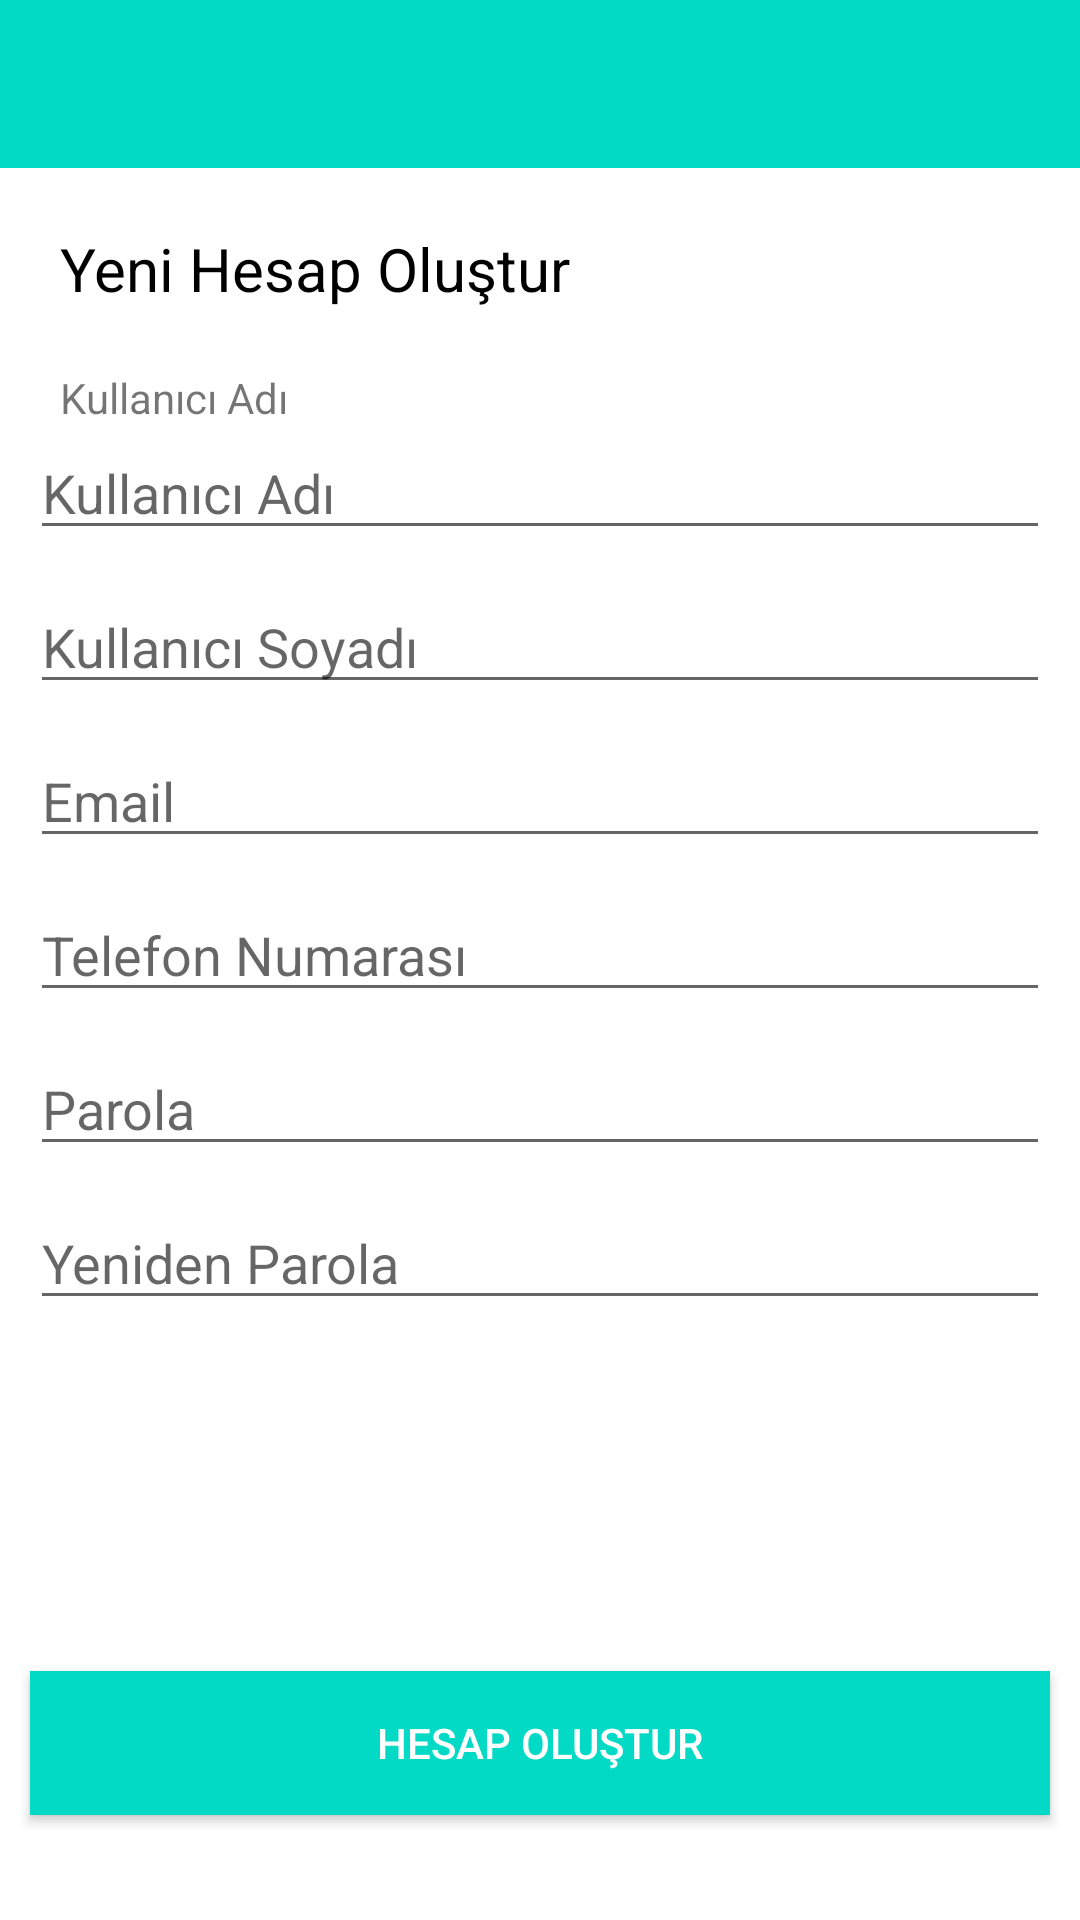

Android layout source for this screen:
<!-- AndroidManifest.xml: application theme Theme.Odev2 -->
<!-- res/layout/activity_register.xml -->
<?xml version="1.0" encoding="utf-8"?>
<RelativeLayout xmlns:android="http://schemas.android.com/apk/res/android"
    xmlns:app="http://schemas.android.com/apk/res-auto"
    xmlns:tools="http://schemas.android.com/tools"
    android:layout_width="match_parent"
    android:layout_height="match_parent"
    tools:context=".RegisterActivity">


    <include layout="@layout/actionbar_app"
        android:id="@+id/action_barRegister" />

    <TextView
        android:id="@+id/txtInfo1"
        android:layout_width="wrap_content"
        android:layout_height="wrap_content"
        android:text="@string/create_new_account_lower"
        android:textColor="@android:color/black"
        android:layout_below="@id/action_barRegister"
        android:layout_marginTop="20dp"
        android:layout_marginStart="20dp"
        android:textSize="20sp"
        android:layout_marginLeft="20dp" />

    <TextView
        android:id="@+id/txtInfo2"
        android:layout_width="wrap_content"
        android:layout_height="wrap_content"
        android:text="@string/username"
        android:layout_below="@id/txtInfo1"
        android:layout_marginTop="20dp"
        android:layout_marginStart="20dp"
        android:layout_marginLeft="20dp" />
    <EditText
        android:id="@+id/txtUsername"
        android:layout_width="match_parent"
        android:layout_height="wrap_content"
        android:layout_below="@id/txtInfo2"
        android:hint="@string/username"
        android:layout_marginStart="10dp"
        android:layout_marginEnd="10dp"/>
    <EditText
        android:id="@+id/txtUsersurname"
        android:layout_width="match_parent"
        android:layout_height="wrap_content"
        android:layout_below="@id/txtUsername"
        android:hint="@string/surname"
        android:layout_marginTop="10dp"
        android:layout_marginStart="10dp"
        android:layout_marginEnd="10dp"/>

    <EditText
        android:id="@+id/txtEmail"
        android:layout_width="match_parent"
        android:layout_height="wrap_content"
        android:layout_below="@id/txtUsersurname"
        android:hint="@string/email"
        android:inputType="textEmailAddress"
        android:layout_marginTop="10dp"
        android:layout_marginStart="10dp"
        android:layout_marginEnd="10dp"/>
    <EditText
        android:id="@+id/txtPhone"
        android:layout_width="match_parent"
        android:layout_height="wrap_content"
        android:layout_below="@id/txtEmail"
        android:hint="@string/phone_number"
        android:layout_marginTop="10dp"
        android:layout_marginStart="10dp"
        android:layout_marginEnd="10dp"/>
    <EditText
        android:id="@+id/txtPassword"
        android:layout_width="match_parent"
        android:layout_height="wrap_content"
        android:layout_below="@id/txtPhone"
        android:hint="@string/password"
        android:inputType="textPassword"
        android:layout_marginTop="10dp"
        android:layout_marginStart="10dp"
        android:layout_marginEnd="10dp"/>
    <EditText
        android:id="@+id/txtPassword2"
        android:layout_width="match_parent"
        android:layout_height="wrap_content"
        android:layout_below="@id/txtPassword"
        android:hint="@string/again_password"
        android:inputType="textPassword"
        android:layout_marginTop="10dp"
        android:layout_marginStart="10dp"
        android:layout_marginEnd="10dp"/>

    <Button
        android:id="@+id/btnRegister"
        android:layout_width="match_parent"
        android:layout_height="wrap_content"
        android:text="@string/create_account"
        android:layout_alignParentBottom="true"
        android:layout_marginStart="10dp"
        android:layout_marginLeft="10dp"
        android:layout_marginEnd="10dp"
        android:layout_marginBottom="35dp"
        android:background="@color/teal_200"
        android:textColor="@android:color/white"
        />




</RelativeLayout>
<!-- res/layout/actionbar_app.xml (included above) -->
<?xml version="1.0" encoding="utf-8"?>
<androidx.appcompat.widget.Toolbar xmlns:android="http://schemas.android.com/apk/res/android"
    android:id="@+id/pnlActionbar"
    android:layout_width="match_parent"
    android:layout_height="wrap_content"
    android:background="@color/teal_200"
    android:theme="@style/Theme.AppCompat.DayNight.DarkActionBar">


</androidx.appcompat.widget.Toolbar>
<!-- resources referenced by this layout -->
<resources>
  <color name="teal_200">#FF03DAC5</color>
  <string name="again_password">Yeniden Parola</string>
  <string name="create_account">HESAP OLUŞTUR</string>
  <string name="create_new_account_lower">Yeni Hesap Oluştur</string>
  <string name="email">Email</string>
  <string name="password">Parola</string>
  <string name="phone_number">Telefon Numarası</string>
  <string name="surname">Kullanıcı Soyadı</string>
  <string name="username">Kullanıcı Adı</string>
  <style name="Theme.Odev2" parent="Theme.MaterialComponents.DayNight.NoActionBar">
          
          <item name="colorPrimary">@color/teal_700</item>
          <item name="colorPrimaryVariant">@color/teal_200</item>
          <item name="colorOnPrimary">@color/white</item>
          
          <item name="colorSecondary">@color/teal_200</item>
          <item name="colorSecondaryVariant">@color/teal_700</item>
          <item name="colorOnSecondary">@color/black</item>
          
          <item name="android:statusBarColor" tools:targetApi="l">?attr/colorPrimaryVariant</item>
          
      </style>
  <color name="teal_700">#FF018786</color>
  <color name="white">#FFFFFFFF</color>
  <color name="black">#FF000000</color>
</resources>
